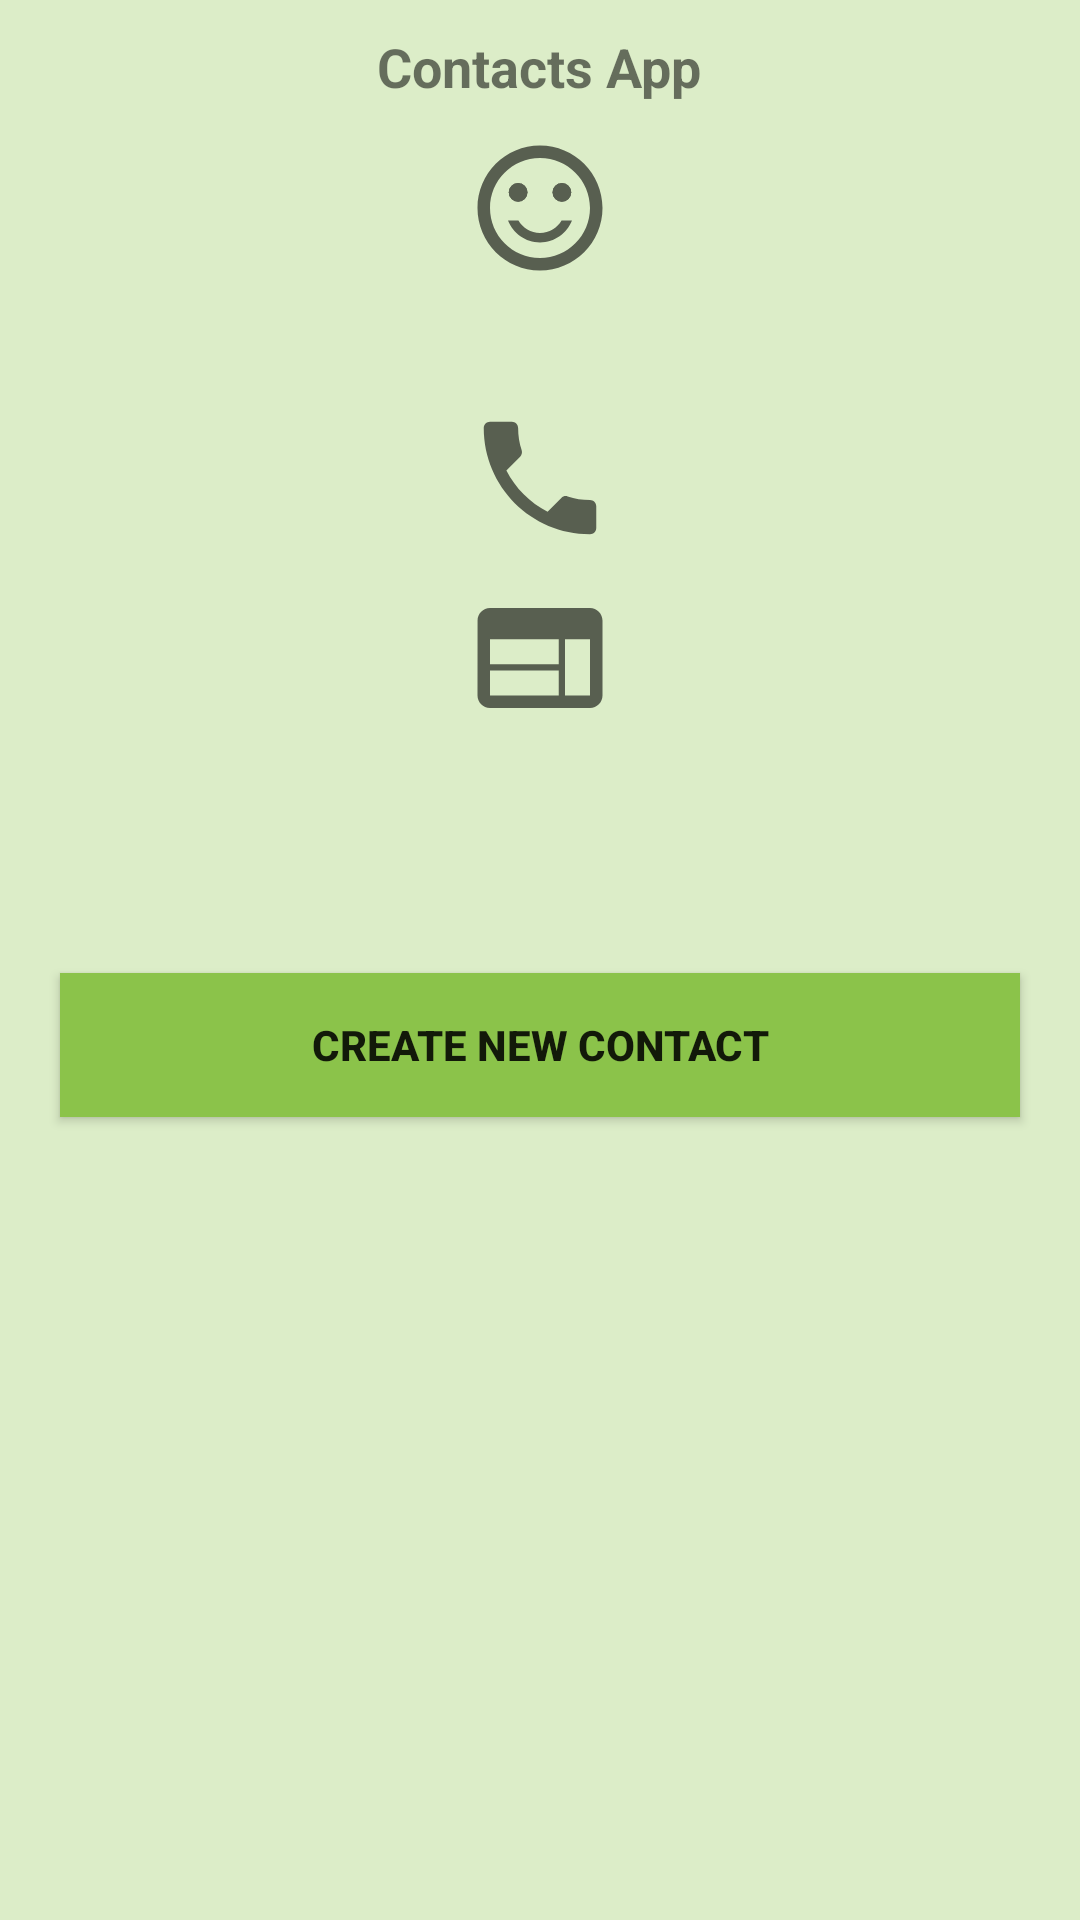

Here is an Android app screen rendered from its layout file. Give the layout XML and the strings, colors and styles it references.
<!-- AndroidManifest.xml: application theme Theme.ChallengeIntents -->
<!-- res/layout/activity_main.xml -->
<?xml version="1.0" encoding="utf-8"?>
<LinearLayout xmlns:android="http://schemas.android.com/apk/res/android"
    xmlns:app="http://schemas.android.com/apk/res-auto"
    xmlns:tools="http://schemas.android.com/tools"
    android:layout_width="match_parent"
    android:layout_height="match_parent"
    android:layout_gravity="center_horizontal"
    android:background="@color/colorPrimaryLight"
    android:orientation="vertical"
    tools:context=".MainActivity">

    <TextView
        android:layout_width="wrap_content"
        android:layout_height="wrap_content"
        android:layout_gravity="center_horizontal"
        android:layout_marginTop="10dp"
        android:text="Contacts App"
        android:textSize="18sp"
        android:textStyle="bold" />

    <ImageView
        android:id="@+id/ivMood"
        android:layout_width="50dp"
        android:layout_height="50dp"
        android:layout_gravity="center_horizontal"
        android:layout_marginTop="10dp"
        android:clickable="true"
        app:srcCompat="@drawable/happy" />

    <ImageView
        android:id="@+id/ivPhone"
        android:layout_width="50dp"
        android:layout_height="50dp"
        android:layout_gravity="center_horizontal"
        android:layout_marginTop="40dp"
        android:clickable="true"
        app:srcCompat="@drawable/phone" />

    <ImageView
        android:id="@+id/ivWeb"
        android:layout_width="50dp"
        android:layout_height="50dp"
        android:layout_gravity="center_horizontal"
        android:layout_marginTop="10dp"
        android:clickable="true"
        app:srcCompat="@drawable/web" />

    <ImageView
        android:id="@+id/ivLocation"
        android:layout_width="50dp"
        android:layout_height="50dp"
        android:layout_gravity="center_horizontal"
        android:layout_marginTop="10dp"
        android:clickable="true"
        app:srcCompat="@drawable/location" />

    <Button
        android:id="@+id/btnCreate"
        android:layout_width="match_parent"
        android:layout_height="wrap_content"
        android:layout_marginLeft="20dp"
        android:layout_marginTop="20dp"
        android:layout_marginRight="20dp"
        android:background="@color/colorPrimary"
        android:text="Create new Contact"
        android:textStyle="bold" />

</LinearLayout>
<!-- resources referenced by this layout -->
<resources>
  <color name="colorPrimary">#8BC34A</color>
  <color name="colorPrimaryLight">#DCEDC8</color>
  <!-- drawable happy (drawable) -->
  <vector xmlns:android="http://schemas.android.com/apk/res/android"
      android:width="24dp"
      android:height="24dp"
      android:viewportWidth="24"
      android:viewportHeight="24"
      android:tint="?attr/colorControlNormal">
    <path
        android:fillColor="@color/colorPrimaryDark"
        android:pathData="M15.5,9.5m-1.5,0a1.5,1.5 0,1 1,3 0a1.5,1.5 0,1 1,-3 0"/>
    <path
        android:fillColor="@color/colorPrimaryDark"
        android:pathData="M8.5,9.5m-1.5,0a1.5,1.5 0,1 1,3 0a1.5,1.5 0,1 1,-3 0"/>
    <path
        android:fillColor="@color/colorPrimaryDark"
        android:pathData="M15.5,9.5m-1.5,0a1.5,1.5 0,1 1,3 0a1.5,1.5 0,1 1,-3 0"/>
    <path
        android:fillColor="@color/colorPrimaryDark"
        android:pathData="M8.5,9.5m-1.5,0a1.5,1.5 0,1 1,3 0a1.5,1.5 0,1 1,-3 0"/>
    <path
        android:fillColor="@color/colorPrimaryDark"
        android:pathData="M11.99,2C6.47,2 2,6.48 2,12s4.47,10 9.99,10C17.52,22 22,17.52 22,12S17.52,2 11.99,2zM12,20c-4.42,0 -8,-3.58 -8,-8s3.58,-8 8,-8 8,3.58 8,8 -3.58,8 -8,8zM12,17.5c2.33,0 4.32,-1.45 5.12,-3.5h-1.67c-0.69,1.19 -1.97,2 -3.45,2s-2.75,-0.81 -3.45,-2L6.88,14c0.8,2.05 2.79,3.5 5.12,3.5z"/>
  </vector>
  <!-- drawable phone (drawable) -->
  <vector xmlns:android="http://schemas.android.com/apk/res/android"
      android:width="24dp"
      android:height="24dp"
      android:viewportWidth="24"
      android:viewportHeight="24"
      android:tint="?attr/colorControlNormal">
    <path
        android:fillColor="@color/colorPrimaryDark"
        android:pathData="M6.62,10.79c1.44,2.83 3.76,5.14 6.59,6.59l2.2,-2.2c0.27,-0.27 0.67,-0.36 1.02,-0.24 1.12,0.37 2.33,0.57 3.57,0.57 0.55,0 1,0.45 1,1V20c0,0.55 -0.45,1 -1,1 -9.39,0 -17,-7.61 -17,-17 0,-0.55 0.45,-1 1,-1h3.5c0.55,0 1,0.45 1,1 0,1.25 0.2,2.45 0.57,3.57 0.11,0.35 0.03,0.74 -0.25,1.02l-2.2,2.2z"/>
  </vector>
  <!-- drawable web (drawable) -->
  <vector xmlns:android="http://schemas.android.com/apk/res/android"
      android:width="24dp"
      android:height="24dp"
      android:viewportWidth="24"
      android:viewportHeight="24"
      android:tint="?attr/colorControlNormal">
    <path
        android:fillColor="@color/colorAccent"
        android:pathData="M20,4L4,4c-1.1,0 -1.99,0.9 -1.99,2L2,18c0,1.1 0.9,2 2,2h16c1.1,0 2,-0.9 2,-2L22,6c0,-1.1 -0.9,-2 -2,-2zM15,18L4,18v-4h11v4zM15,13L4,13L4,9h11v4zM20,18h-4L16,9h4v9z"/>
  </vector>
  <style name="Theme.ChallengeIntents" parent="Theme.MaterialComponents.DayNight.DarkActionBar">
          
          <item name="colorPrimary">@color/colorPrimary</item>
          <item name="colorPrimaryVariant">@color/colorPrimaryDark</item>
          <item name="colorOnPrimary">@color/colorPrimaryLight</item>
          
          <item name="colorSecondary">@color/colorAccent</item>
          
          <item name="android:statusBarColor" tools:targetApi="l">?attr/colorPrimaryVariant</item>
          
      </style>
  <color name="colorPrimaryDark">#689F38</color>
  <color name="colorAccent">#FF5722</color>
</resources>
